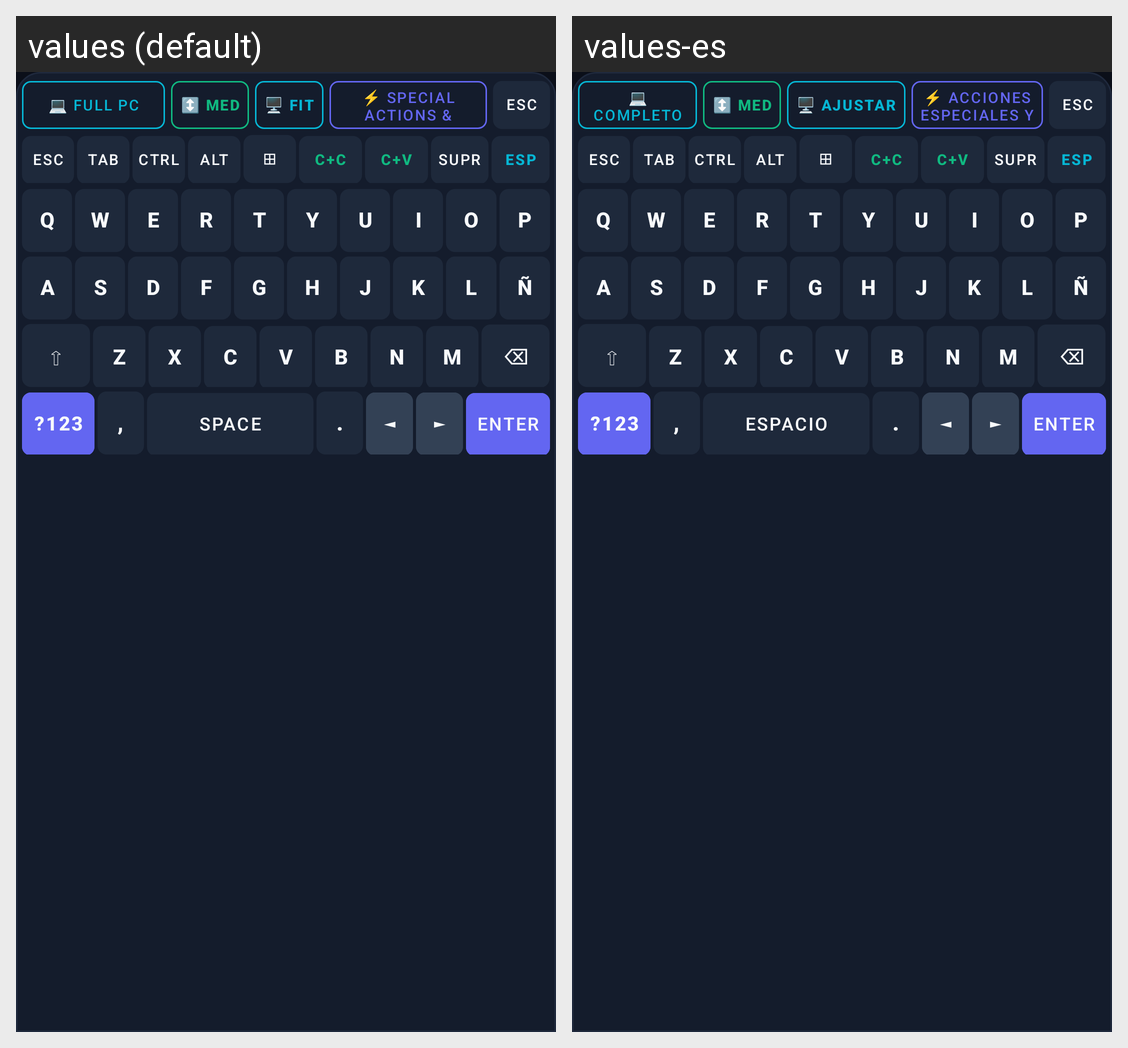

For this localized Android screen grid, give each drawn string resource with its value in every locale shown.
Android screen res/layout/dialog_pc_keyboard.xml rendered under 2 locales, left to right: values (default), values-es. Device: Nexus 5 (rendered at 1080×1920; each locale shown at half size, 540×960, under a caption strip naming it); theme Theme.RemotePocket.
Strings drawn on this screen, with the default value and each locale's value (text and hints the layout hard-codes, and strings that could not be matched under every locale, appear in the picture but are not listed):

btn_mode_desktop
  values: 💻 Full PC
  values-es: 💻 Completo

btn_kb_size_medium
  values: ↕️ Med
  values-es: ↕️ Med

btn_screen_fit_on
  values: 🖥️ Fit
  values-es: 🖥️ Ajustar

toggle_special_keys
  values: ⚡ Special Actions & F-Keys ▾
  values-es: ⚡ Acciones Especiales y Teclas F ▾

btn_esc
  values: Esc
  values-es: Esc

btn_tab_symbols
  values: ?123
  values-es: ?123

btn_space
  values: Space
  values-es: Espacio

btn_enter
  values: Enter
  values-es: Enter

btn_tab
  values: Tab
  values-es: Tab

btn_ctrl
  values: Ctrl
  values-es: Ctrl

btn_alt
  values: Alt
  values-es: Alt
